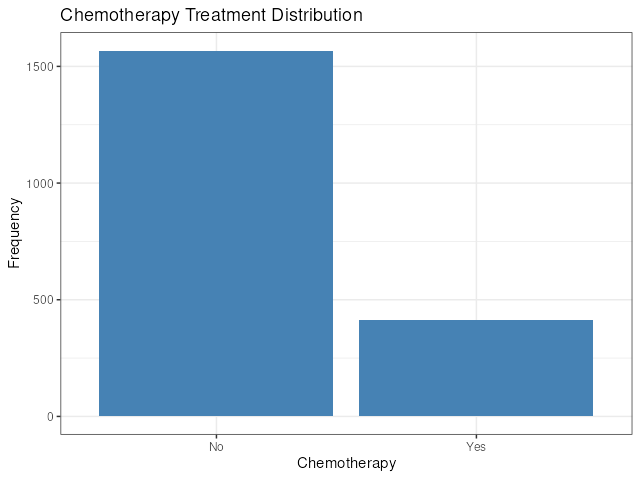

Data behind this chart, as committed beside it:
Chemotherapy, n
No, 1568
Yes, 412
